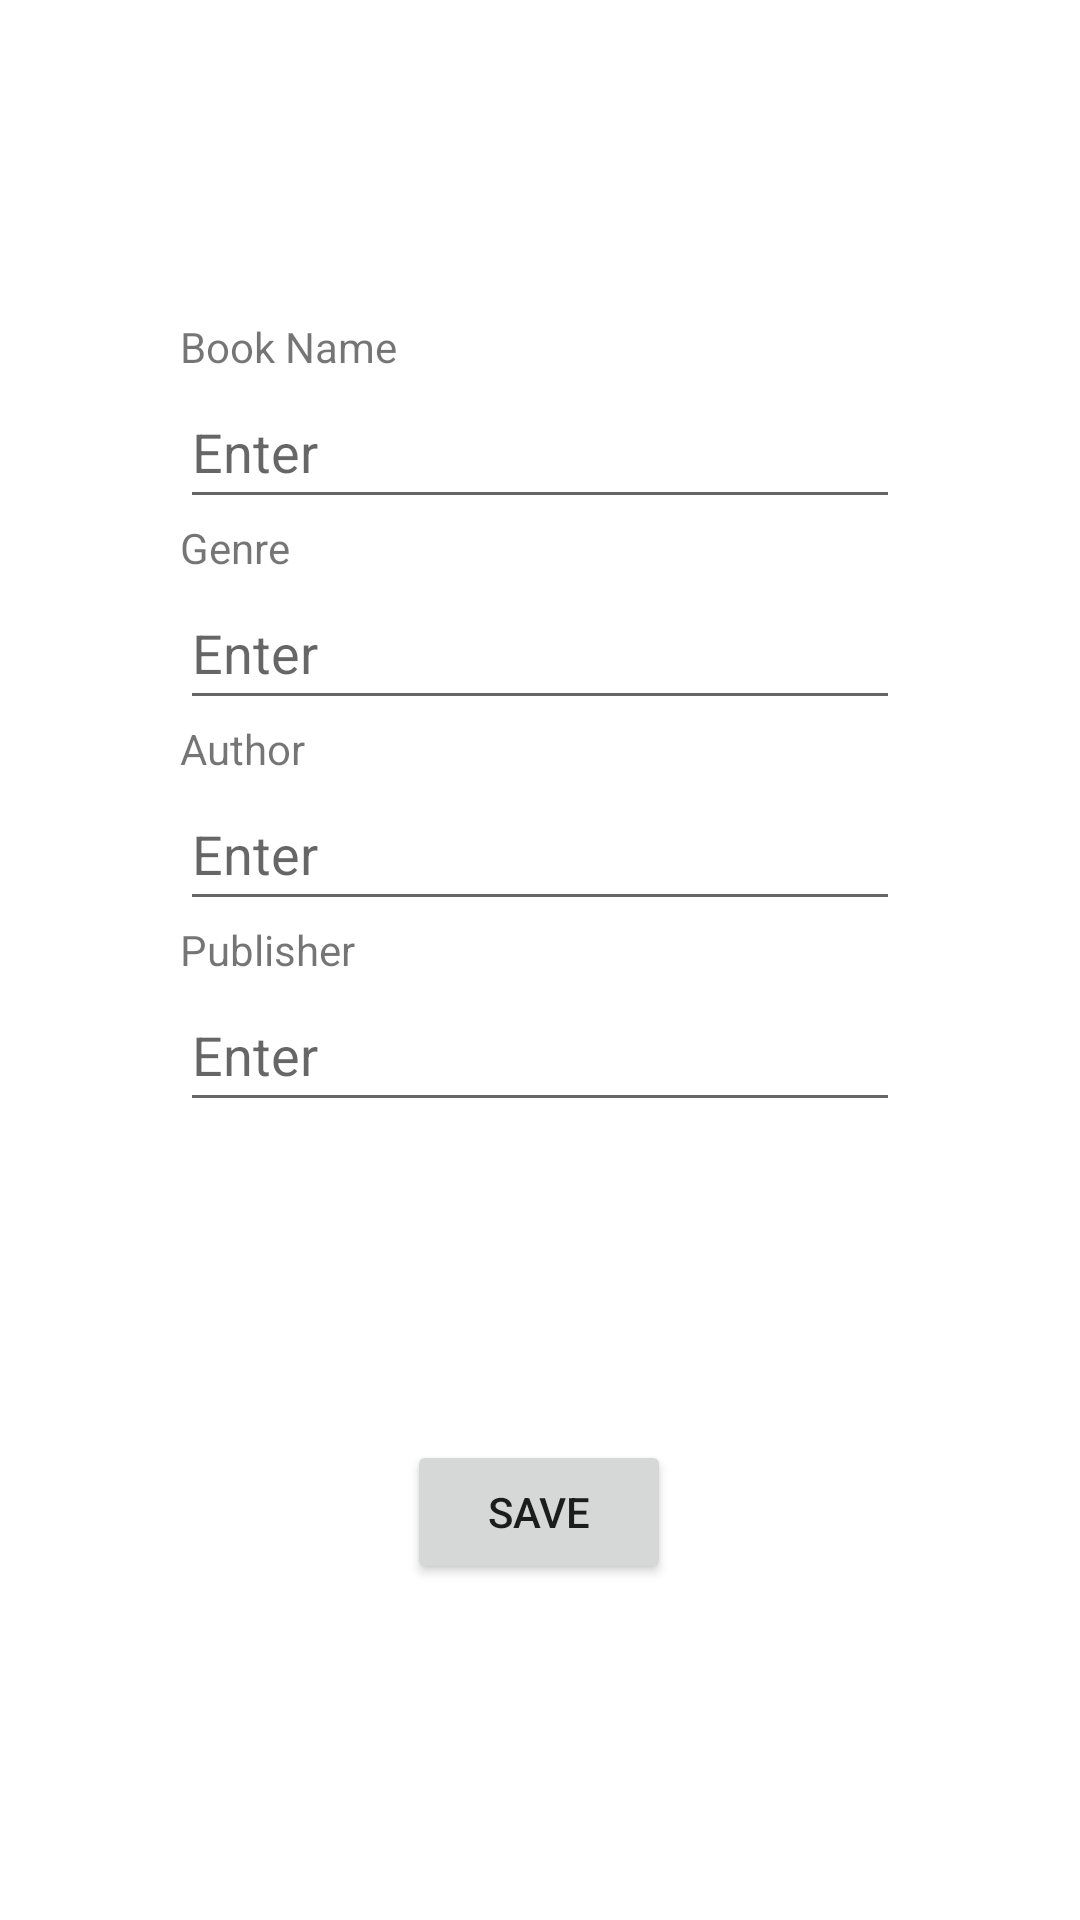

Write the Android layout XML for this screen, with the resource values it uses.
<!-- AndroidManifest.xml: application theme Theme.Malnapp -->
<!-- res/layout/activity_add_data.xml -->
<?xml version="1.0" encoding="utf-8"?>
<androidx.constraintlayout.widget.ConstraintLayout xmlns:android="http://schemas.android.com/apk/res/android"
    xmlns:app="http://schemas.android.com/apk/res-auto"
    xmlns:tools="http://schemas.android.com/tools"
    android:layout_width="match_parent"
    android:layout_height="match_parent"
    android:paddingLeft="30dp"
    android:paddingRight="30dp"
    tools:context=".Add_data">

    <LinearLayout
        android:id="@+id/linearLayout"
        android:layout_width="0dp"
        android:layout_height="wrap_content"
        android:layout_marginLeft="30dp"
        android:layout_marginRight="30dp"
        android:orientation="vertical"
        app:layout_constraintBottom_toTopOf="@+id/addDataBtn"
        app:layout_constraintEnd_toEndOf="parent"
        app:layout_constraintStart_toStartOf="parent"
        app:layout_constraintTop_toTopOf="parent">

        <LinearLayout
            android:layout_width="match_parent"
            android:layout_height="wrap_content"
            android:orientation="vertical">

            <TextView
                android:id="@+id/textView12"
                android:layout_width="match_parent"
                android:layout_height="wrap_content"
                android:text="Book Name" />

            <EditText
                android:id="@+id/bname"
                android:layout_width="match_parent"
                android:layout_height="wrap_content"
                android:ems="10"
                android:hint="Enter"
                android:inputType="textPersonName"
                android:minHeight="48dp" />
        </LinearLayout>

        <LinearLayout
            android:layout_width="match_parent"
            android:layout_height="wrap_content"
            android:orientation="vertical">

            <TextView
                android:id="@+id/textView13"
                android:layout_width="match_parent"
                android:layout_height="wrap_content"
                android:text="Genre" />

            <EditText
                android:id="@+id/genre"
                android:layout_width="match_parent"
                android:layout_height="wrap_content"
                android:ems="10"
                android:hint="Enter"
                android:inputType="textPersonName"
                android:minHeight="48dp" />
        </LinearLayout>

        <LinearLayout
            android:layout_width="match_parent"
            android:layout_height="wrap_content"
            android:orientation="vertical">

            <TextView
                android:id="@+id/textView14"
                android:layout_width="match_parent"
                android:layout_height="wrap_content"
                android:text="Author" />

            <EditText
                android:id="@+id/author"
                android:layout_width="match_parent"
                android:layout_height="wrap_content"
                android:ems="10"
                android:hint="Enter"
                android:inputType="textPersonName"
                android:minHeight="48dp" />
        </LinearLayout>

        <LinearLayout
            android:layout_width="match_parent"
            android:layout_height="wrap_content"
            android:orientation="vertical">

            <TextView
                android:id="@+id/textView15"
                android:layout_width="match_parent"
                android:layout_height="wrap_content"
                android:text="Publisher" />

            <EditText
                android:id="@+id/publisher"
                android:layout_width="match_parent"
                android:layout_height="wrap_content"
                android:ems="10"
                android:hint="Enter"
                android:inputType="textPersonName"
                android:minHeight="48dp" />
        </LinearLayout>

    </LinearLayout>

    <Button
        android:id="@+id/addDataBtn"
        android:layout_width="wrap_content"
        android:layout_height="wrap_content"
        android:layout_marginBottom="112dp"
        android:text="Save"
        app:layout_constraintBottom_toBottomOf="parent"
        app:layout_constraintEnd_toEndOf="parent"
        app:layout_constraintHorizontal_bias="0.498"
        app:layout_constraintStart_toStartOf="parent" />
</androidx.constraintlayout.widget.ConstraintLayout>
<!-- resources referenced by this layout -->
<resources>
  <style name="Theme.Malnapp" parent="Theme.MaterialComponents.DayNight.DarkActionBar">
          
          <item name="colorPrimary">@color/purple_500</item>
          <item name="colorPrimaryVariant">@color/purple_700</item>
          <item name="colorOnPrimary">@color/white</item>
          
          <item name="colorSecondary">@color/teal_200</item>
          <item name="colorSecondaryVariant">@color/teal_700</item>
          <item name="colorOnSecondary">@color/black</item>
          
          <item name="android:statusBarColor">?attr/colorPrimaryVariant</item>
          
      </style>
  <!-- not gathered from this repository: default colours our renderer supplied (Android Studio template values) -->
  <color name="purple_500">#FF6200EE</color>
  <color name="purple_700">#FF3700B3</color>
  <color name="teal_200">#FF03DAC5</color>
  <color name="teal_700">#FF018786</color>
  <color name="black">#FF000000</color>
  <color name="white">#FFFFFFFF</color>
</resources>
